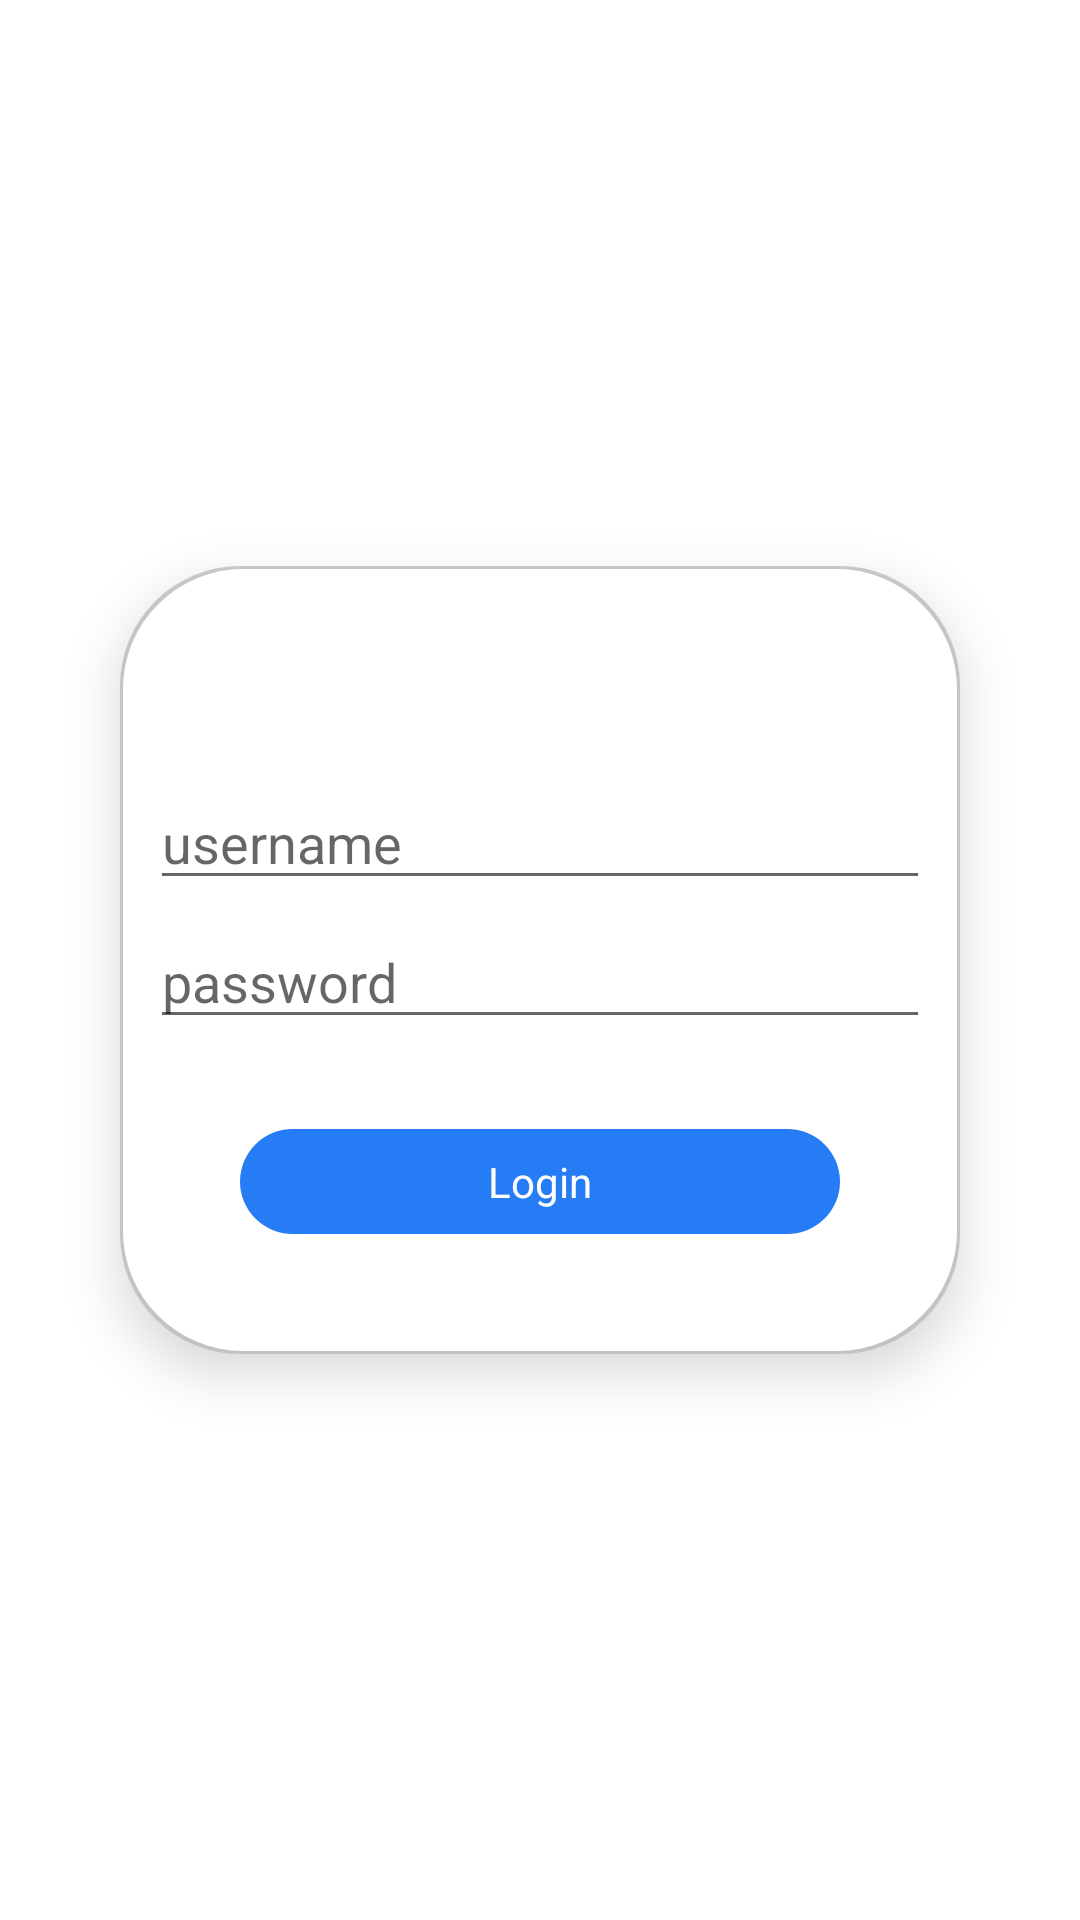

Write the Android layout XML for this screen, with the resource values it uses.
<!-- AndroidManifest.xml: application theme Theme.MyApplication -->
<!-- res/layout/activity_login.xml -->
<?xml version="1.0" encoding="utf-8"?>

<androidx.constraintlayout.widget.ConstraintLayout xmlns:android="http://schemas.android.com/apk/res/android"
    xmlns:app="http://schemas.android.com/apk/res-auto"
    xmlns:tools="http://schemas.android.com/tools"
    android:layout_width="match_parent"
    android:layout_height="match_parent"
    android:background="@color/white"
    android:clipToPadding="false"
    android:paddingHorizontal="40dp"
    tools:context=".LoginActivity">


    
    
    
    
    
    
    
    
    
    
    
    

    
    
    

    


    <LinearLayout
        app:layout_constraintLeft_toLeftOf="parent"
        app:layout_constraintRight_toRightOf="parent"
        app:layout_constraintTop_toTopOf="parent"
        app:layout_constraintBottom_toBottomOf="parent"
        android:layout_width="match_parent"
        android:layout_height="wrap_content"
        android:background="@drawable/card_view_layout"
        android:elevation="10dp"
        android:gravity="center"
        android:orientation="vertical"
        android:paddingVertical="40dp"
        >


        <ImageView
            android:layout_width="match_parent"
            android:layout_height="match_parent"
            android:layout_marginBottom="30dp"
            android:src="@drawable/ic_app_academy_logo" />

        <EditText
            android:id="@+id/username_field"
            android:layout_width="match_parent"
            android:layout_height="wrap_content"
            android:layout_marginStart="10dp"
            android:layout_marginEnd="10dp"
            android:layout_marginBottom="5dp"
            android:hint="username"
            android:inputType="text" />

        <EditText
            android:id="@+id/password_field"
            android:layout_width="match_parent"
            android:layout_height="wrap_content"
            android:layout_marginStart="10dp"
            android:layout_marginEnd="10dp"
            android:layout_marginBottom="30dp"
            android:hint="password"
            android:inputType="numberPassword"

            />


        <LinearLayout
            android:id="@+id/buttonLogin"
            android:layout_width="200dp"
            android:layout_height="35dp"
            android:background="@drawable/layout_button"
            android:clickable="true"
            android:focusable="true"
            android:gravity="center"
            android:orientation="horizontal">


            <TextView
                android:id="@+id/label_login_id"
                android:layout_width="wrap_content"
                android:layout_height="wrap_content"
                android:gravity="center"
                android:text="Login"
                android:textColor="@color/white"
                android:visibility="visible" />


            <ProgressBar
                android:id="@+id/progress"
                android:layout_width="wrap_content"
                android:layout_height="20dp"
                android:indeterminateTint="@color/white"
                android:visibility="gone" />

        </LinearLayout>

    </LinearLayout>


</androidx.constraintlayout.widget.ConstraintLayout>
<!-- resources referenced by this layout -->
<resources>
  <color name="white">#FFFFFFFF</color>
  <!-- drawable card_view_layout (drawable) -->
  <layer-list xmlns:android="http://schemas.android.com/apk/res/android">
      <item>
          <shape android:shape="rectangle">
              <solid android:color="#CABBBBBB" />
              <corners android:radius="40dp" />
          </shape>
      </item>
  
      <item
          android:bottom="1dp"
          android:left="1dp"
          android:right="1dp"
          android:top="1dp">
          <shape android:shape="rectangle">
              <solid android:color="@android:color/white" />
              <corners android:radius="40dp" />
  
  
          </shape>
      </item>
  </layer-list>
  <!-- drawable layout_button (drawable) -->
  <?xml version="1.0" encoding="utf-8"?>
  
  <selector xmlns:android="http://schemas.android.com/apk/res/android">
  <item android:state_pressed="true">
      <shape>
          <solid android:color="@color/azul_premier_2" />
          <corners android:radius="50dp" />
      </shape>
  </item>
  <item>
      <shape>
          <solid android:color="@color/azul_premier" />
          <corners android:radius="50dp" />
      </shape>
  </item>
  </selector>
  <style name="Theme.MyApplication" parent="Theme.MaterialComponents.DayNight.DarkActionBar">
          
          <item name="colorPrimary">@color/azul_premier</item>
          <item name="colorPrimaryVariant">@color/azul_premier_2</item>
          <item name="colorOnPrimary">@color/white</item>
          
          <item name="colorSecondary">@color/azul_premier</item>
          <item name="colorSecondaryVariant">@color/azul_premier</item>
          <item name="colorOnSecondary">@color/black</item>
          
          <item name="android:statusBarColor" tools:targetApi="l">?attr/colorPrimaryVariant</item>
          
      </style>
  <color name="azul_premier_2">#194888</color>
  <color name="azul_premier">#257CF4</color>
  <color name="black">#FF000000</color>
</resources>
